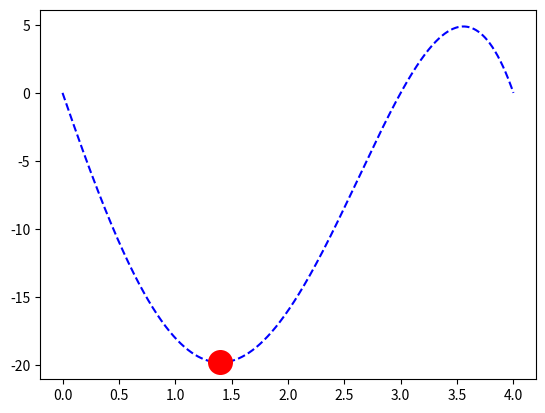

This chart was generated by the following Python code:
import numpy as np
import matplotlib.pyplot as plt
import math


# Njutn - Rapsonov metod
def newtonRaphson(x0, tol):
    x_novo = x0
    x_pre = math.inf
    iteracije = 0
    
    while (abs(x_pre - x_novo) > tol):
        iteracije += 1
        x_pre = x_novo
        x_novo = x_pre - dfunc(x_pre)/ddfunc(x_pre)
        
    xopt = x_novo
    fopt = func(xopt)   
    return xopt, fopt, iteracije

def func(x):
    f = -(x**4 - 5*x**3 - 2*x**2 + 24*x)
    return f

def dfunc(x):
    f = -(4*x**3 - 15*x**2 - 4*x + 24)
    return f

def ddfunc(x):
    f = -(12*x**2 - 30*x - 4)
    return f

###############################################
# TESTIRANJE ALGORITMA
tol = 0.0001
init_guess = 1
[xopt, fopt, iteracije] = newtonRaphson(init_guess, tol)
print(xopt, fopt, iteracije)

x = np.linspace(0, 4, 1000)
f = np.linspace(0, 0, len(x))
for i in range(0, len(x), 1):
    f[i] = func(x[i])
    
p = plt.plot(x, f, 'b--')
p = plt.plot(xopt, fopt, 'or', label = 'max[f(x)]', markersize = 15, markeredgewidth = 3)
plt.show()    
